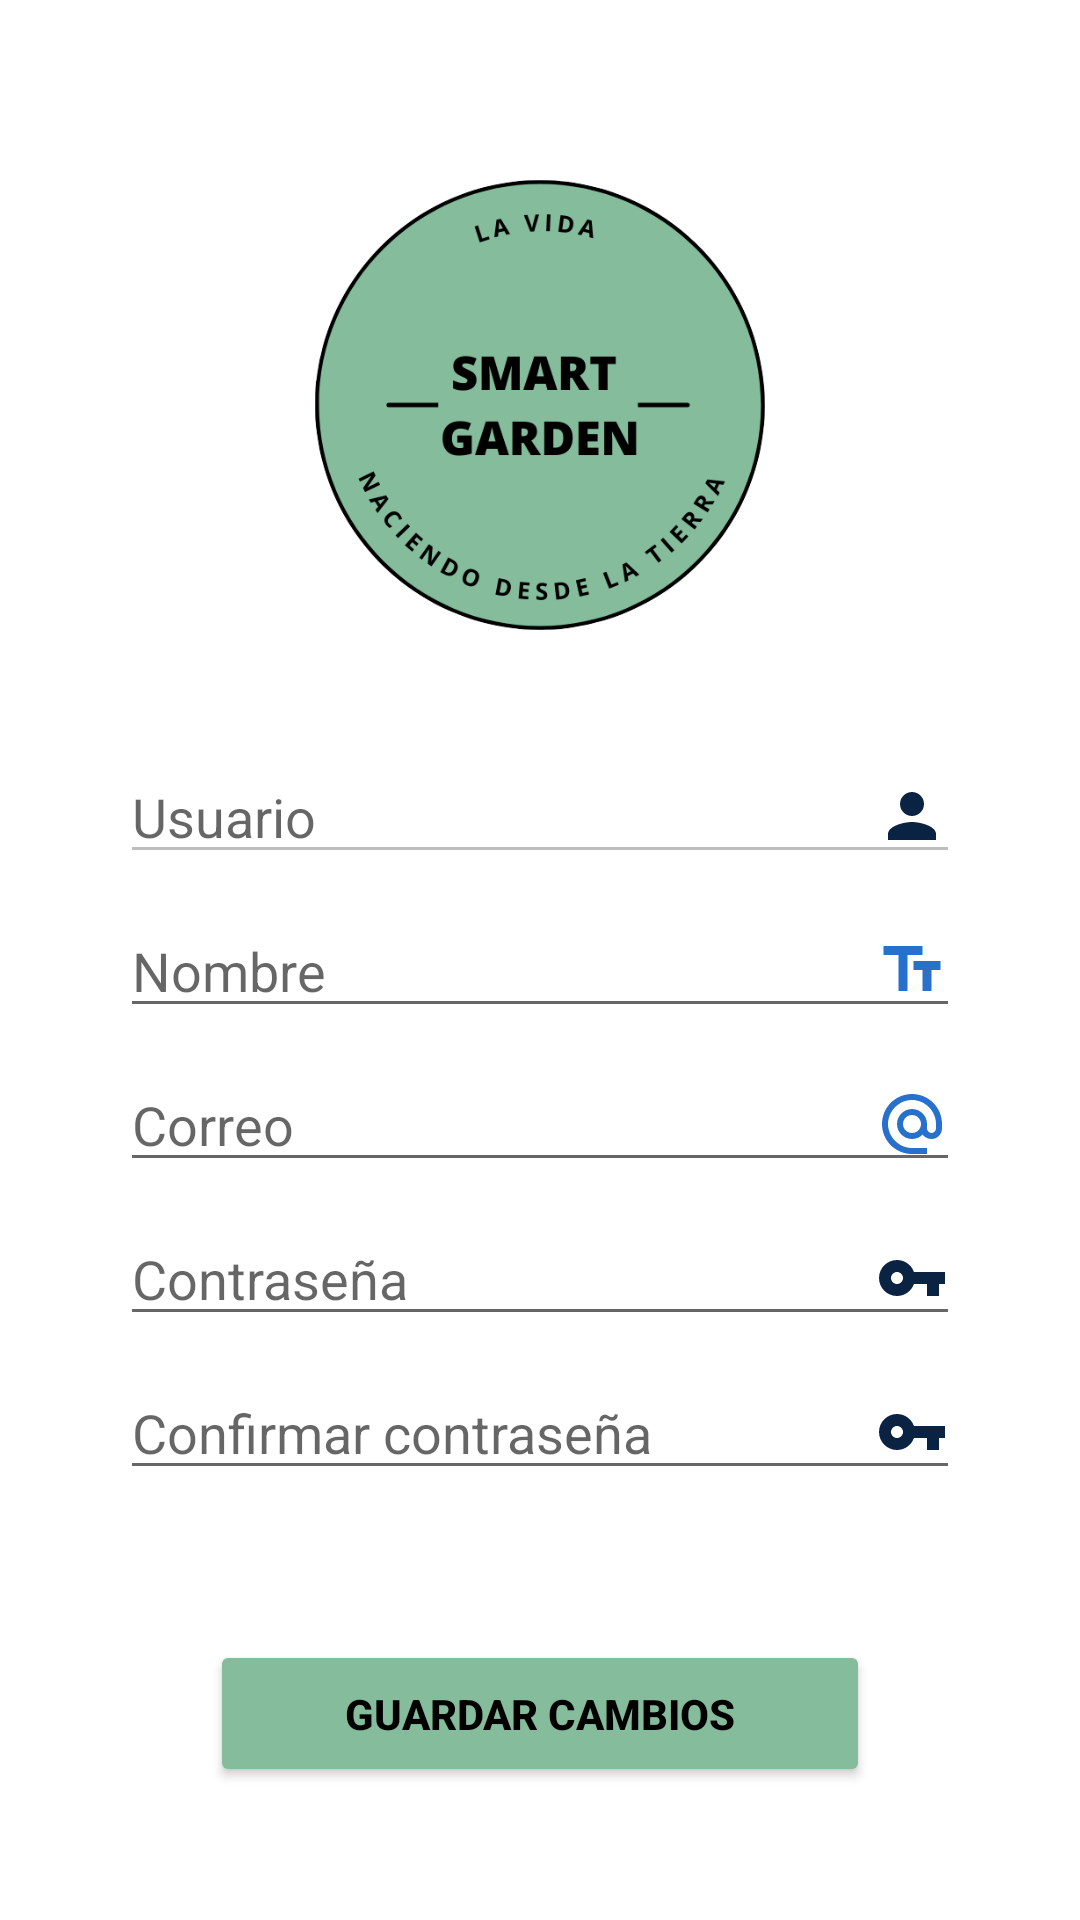

This screen was rendered from an Android layout file. Write that file and the resources it references.
<!-- AndroidManifest.xml: application theme Theme.SmartGarden -->
<!-- res/layout/fragment_editard.xml -->
<?xml version="1.0" encoding="utf-8"?>
<FrameLayout xmlns:android="http://schemas.android.com/apk/res/android"
    xmlns:app="http://schemas.android.com/apk/res-auto"
    xmlns:tools="http://schemas.android.com/tools"
    android:layout_width="match_parent"
    android:layout_height="match_parent"
    tools:context=".ui.fragments.EditarDFragment">

    <ScrollView
        android:layout_width="match_parent"
        android:layout_height="match_parent">

        <LinearLayout
            android:layout_width="match_parent"
            android:layout_height="wrap_content"
            android:gravity="center_horizontal"
            android:orientation="vertical">

            <ImageView
                android:id="@+id/ImgLogo"
                android:layout_width="150dp"
                android:layout_height="150dp"
                android:layout_marginTop="60dp"
                android:layout_marginBottom="40dp"
                android:contentDescription="@string/logo"
                android:src="@drawable/logo" />

            <EditText
                android:id="@+id/TxtUsuarioE"
                android:layout_width="match_parent"
                android:layout_height="wrap_content"
                android:layout_marginStart="40dp"
                android:layout_marginEnd="40dp"
                android:layout_marginBottom="10dp"
                android:autofillHints=""
                android:drawableEnd="@drawable/ic_person_blue_24dp"
                android:ems="10"
                android:enabled="false"
                android:hint="@string/usuario"
                android:inputType="textPersonName" />

            <EditText
                android:id="@+id/TxtNombreE"
                android:layout_width="match_parent"
                android:layout_height="wrap_content"
                android:layout_marginStart="40dp"
                android:layout_marginEnd="40dp"
                android:layout_marginBottom="10dp"
                android:autofillHints=""
                android:drawableEnd="@drawable/ic_text_blue_24dp"
                android:ems="10"
                android:hint="@string/nombre"
                android:inputType="textPersonName" />

            <EditText
                android:id="@+id/TxtCorreoE"
                android:layout_width="match_parent"
                android:layout_height="wrap_content"
                android:layout_marginStart="40dp"
                android:layout_marginEnd="40dp"
                android:layout_marginBottom="10dp"
                android:autofillHints=""
                android:drawableEnd="@drawable/ic_email_blue_24dp"
                android:ems="10"
                android:hint="@string/correo"
                android:inputType="textEmailAddress" />

            <EditText
                android:id="@+id/TxtPasswordE"
                android:layout_width="match_parent"
                android:layout_height="wrap_content"
                android:layout_marginStart="40dp"
                android:layout_marginEnd="40dp"
                android:layout_marginBottom="10dp"
                android:autofillHints=""
                android:drawableEnd="@drawable/ic_key_blue_24dp"
                android:ems="10"
                android:hint="@string/password"
                android:inputType="textPassword" />

            <EditText
                android:id="@+id/TxtPasswordConfirmE"
                android:layout_width="match_parent"
                android:layout_height="wrap_content"
                android:layout_marginStart="40dp"
                android:layout_marginEnd="40dp"
                android:layout_marginBottom="10dp"
                android:autofillHints=""
                android:drawableEnd="@drawable/ic_key_blue_24dp"
                android:ems="10"
                android:hint="@string/confirm_passw"
                android:inputType="textPassword" />

            <Button
                android:id="@+id/BtnGuardar"
                android:layout_width="match_parent"
                android:layout_height="wrap_content"
                android:layout_marginStart="70dp"
                android:layout_marginTop="40dp"
                android:layout_marginEnd="70dp"
                android:backgroundTint="@color/green_light"
                android:gravity="center"
                android:padding="15dp"
                android:text="@string/guardar_cambios"
                android:textAllCaps="true"
                android:textColor="@color/black"
                android:textStyle="bold"
                app:cornerRadius="20dp"
                app:strokeColor="@color/black"
                app:strokeWidth="2dp" />

        </LinearLayout>
    </ScrollView>
</FrameLayout>
<!-- resources referenced by this layout -->
<resources>
  <color name="black">#000</color>
  <color name="green_light">#84BC9C</color>
  <!-- drawable ic_email_blue_24dp (drawable) -->
  <vector android:height="24dp" android:tint="@color/blue"
      android:viewportHeight="24" android:viewportWidth="24"
      android:width="24dp" xmlns:android="http://schemas.android.com/apk/res/android">
      <path android:fillColor="@android:color/white" android:pathData="M12,2C6.48,2 2,6.48 2,12s4.48,10 10,10h5v-2h-5c-4.34,0 -8,-3.66 -8,-8s3.66,-8 8,-8 8,3.66 8,8v1.43c0,0.79 -0.71,1.57 -1.5,1.57s-1.5,-0.78 -1.5,-1.57L17,12c0,-2.76 -2.24,-5 -5,-5s-5,2.24 -5,5 2.24,5 5,5c1.38,0 2.64,-0.56 3.54,-1.47 0.65,0.89 1.77,1.47 2.96,1.47 1.97,0 3.5,-1.6 3.5,-3.57L22,12c0,-5.52 -4.48,-10 -10,-10zM12,15c-1.66,0 -3,-1.34 -3,-3s1.34,-3 3,-3 3,1.34 3,3 -1.34,3 -3,3z"/>
  </vector>
  <!-- drawable ic_key_blue_24dp (drawable) -->
  <vector android:height="24dp" android:tint="#0A2342"
      android:viewportHeight="24" android:viewportWidth="24"
      android:width="24dp" xmlns:android="http://schemas.android.com/apk/res/android">
      <path android:fillColor="@android:color/white" android:pathData="M12.65,10C11.83,7.67 9.61,6 7,6c-3.31,0 -6,2.69 -6,6s2.69,6 6,6c2.61,0 4.83,-1.67 5.65,-4H17v4h4v-4h2v-4H12.65zM7,14c-1.1,0 -2,-0.9 -2,-2s0.9,-2 2,-2 2,0.9 2,2 -0.9,2 -2,2z"/>
  </vector>
  <!-- drawable ic_person_blue_24dp (drawable) -->
  <vector android:height="24dp" android:tint="#0A2342"
      android:viewportHeight="24" android:viewportWidth="24"
      android:width="24dp" xmlns:android="http://schemas.android.com/apk/res/android">
      <path android:fillColor="@android:color/white" android:pathData="M12,12c2.21,0 4,-1.79 4,-4s-1.79,-4 -4,-4 -4,1.79 -4,4 1.79,4 4,4zM12,14c-2.67,0 -8,1.34 -8,4v2h16v-2c0,-2.66 -5.33,-4 -8,-4z"/>
  </vector>
  <!-- drawable ic_text_blue_24dp (drawable) -->
  <vector android:height="24dp" android:tint="@color/blue"
      android:viewportHeight="24" android:viewportWidth="24"
      android:width="24dp" xmlns:android="http://schemas.android.com/apk/res/android">
      <path android:fillColor="@android:color/white" android:pathData="M2.5,4v3h5v12h3V7h5V4H2.5zM21.5,9h-9v3h3v7h3v-7h3V9z"/>
  </vector>
  <!-- drawable logo: png bitmap (drawable, 58549 bytes) -->
  <string name="confirm_passw">Confirmar contraseña</string>
  <string name="correo">Correo</string>
  <string name="guardar_cambios">Guardar cambios</string>
  <string name="logo">Logo</string>
  <string name="nombre">Nombre</string>
  <string name="password">Contraseña</string>
  <string name="usuario">Usuario</string>
  <style name="Theme.SmartGarden" parent="Theme.MaterialComponents.Light.NoActionBar">
          
          <item name="colorPrimary">@color/green</item>
          <item name="colorPrimaryVariant">@color/green</item>
          <item name="colorOnPrimary">@color/white</item>
          
          <item name="colorSecondary">@color/blue</item>
          <item name="colorSecondaryVariant">@color/blue</item>
          <item name="colorOnSecondary">@color/black</item>
          
          <item name="android:statusBarColor" tools:targetApi="l">?attr/colorPrimaryVariant</item>
          
      </style>
  <color name="blue">#2770CC</color>
  <color name="green">#2CA58D</color>
  <color name="white">#FFF</color>
</resources>
